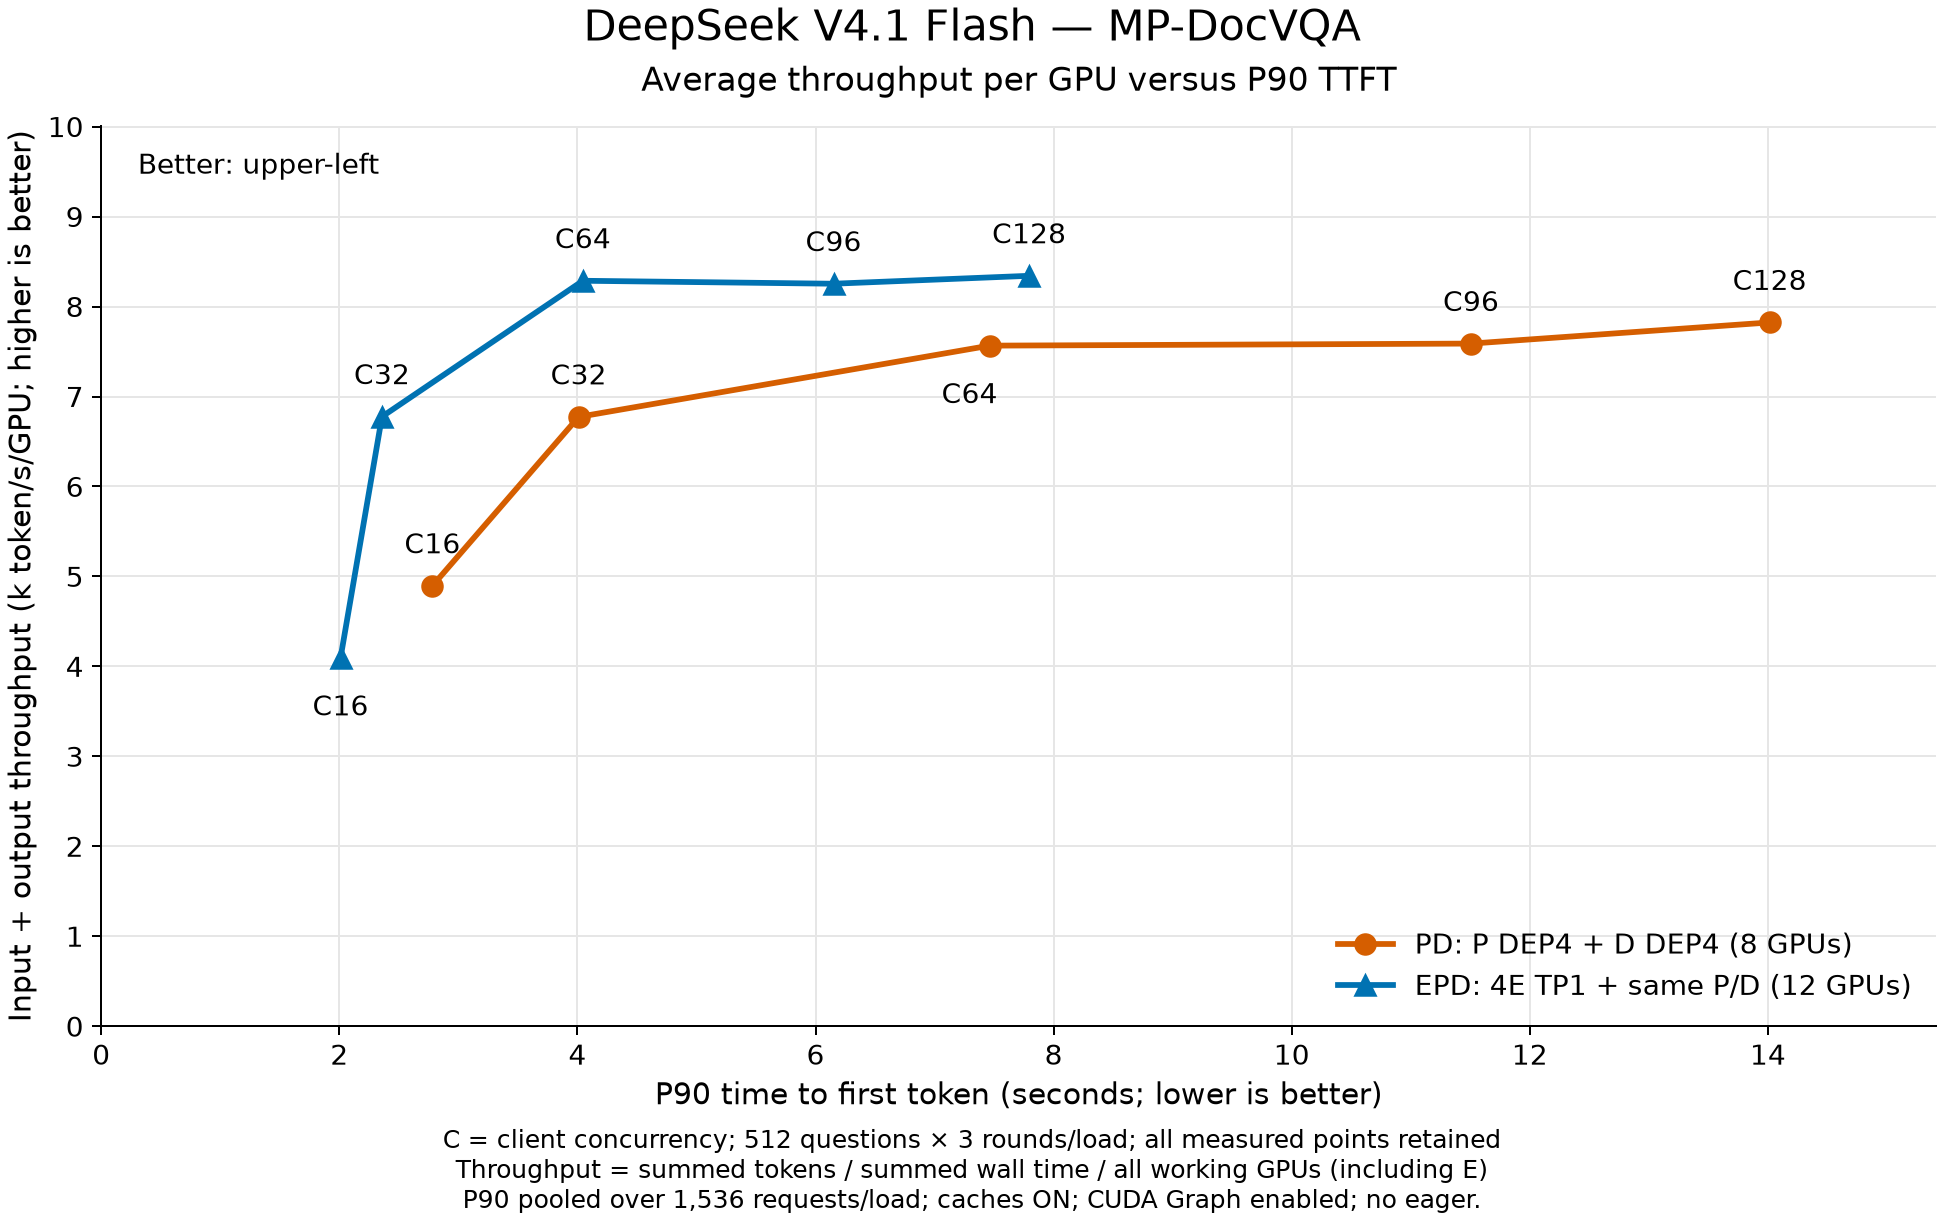

The file beside this chart, header and first rows:
deployment, working_gpus, concurrency, p90_ttft_s, tokens_per_s_per_gpu, total_tokens_per_s
pd, 8, 16, 2.782, 4896, 39168
pd, 8, 32, 4.01, 6773, 54186
pd, 8, 64, 7.462, 7565, 60524
pd, 8, 96, 11.51, 7588, 60706
pd, 8, 128, 14.01, 7823, 62587
epd, 12, 16, 2.01, 4095, 49135
epd, 12, 32, 2.358, 6776, 81311
epd, 12, 64, 4.046, 8287, 99440
epd, 12, 96, 6.151, 8254, 99044
epd, 12, 128, 7.794, 8342, 100101
